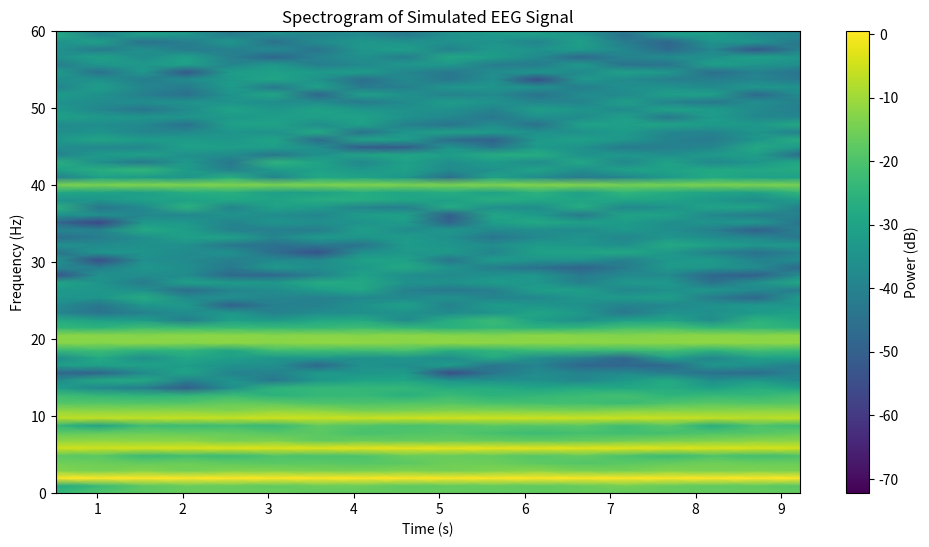

Python code for this plot:
import numpy as np
import matplotlib.pyplot as plt
from scipy.signal import spectrogram

# Create a function to simulate an EEG signal
def simulate_eeg(fs, duration):
    t = np.linspace(0, duration, int(fs * duration), endpoint=False)
    # Simulate EEG bands with different frequencies and amplitudes
    delta = 1.5 * np.sin(2 * np.pi * 2 * t)  # Delta: 2 Hz
    theta = 1.0 * np.sin(2 * np.pi * 6 * t)  # Theta: 6 Hz
    alpha = 0.8 * np.sin(2 * np.pi * 10 * t)  # Alpha: 10 Hz
    beta = 0.5 * np.sin(2 * np.pi * 20 * t)  # Beta: 20 Hz
    gamma = 0.3 * np.sin(2 * np.pi * 40 * t)  # Gamma: 40 Hz
    noise = 0.2 * np.random.randn(len(t))    # Add random noise
    eeg = delta + theta + alpha + beta + gamma + noise
    return t, eeg

# Simulate EEG signal (reuse from earlier)
fs = 250  # Sampling frequency
duration = 10  # Signal duration in seconds
t, eeg = simulate_eeg(fs, duration)

# Compute spectrogram using STFT
f, t_spec, Sxx = spectrogram(eeg, fs, nperseg=256, noverlap=128, scaling='density')

# Plot the spectrogram
plt.figure(figsize=(12, 6))
plt.pcolormesh(t_spec, f, 10 * np.log10(Sxx), shading='gouraud')
plt.title("Spectrogram of Simulated EEG Signal")
plt.ylabel("Frequency (Hz)")
plt.xlabel("Time (s)")
plt.colorbar(label="Power (dB)")
plt.ylim(0, 60)  # Focus on 0–60 Hz range (EEG bands)
plt.show()
